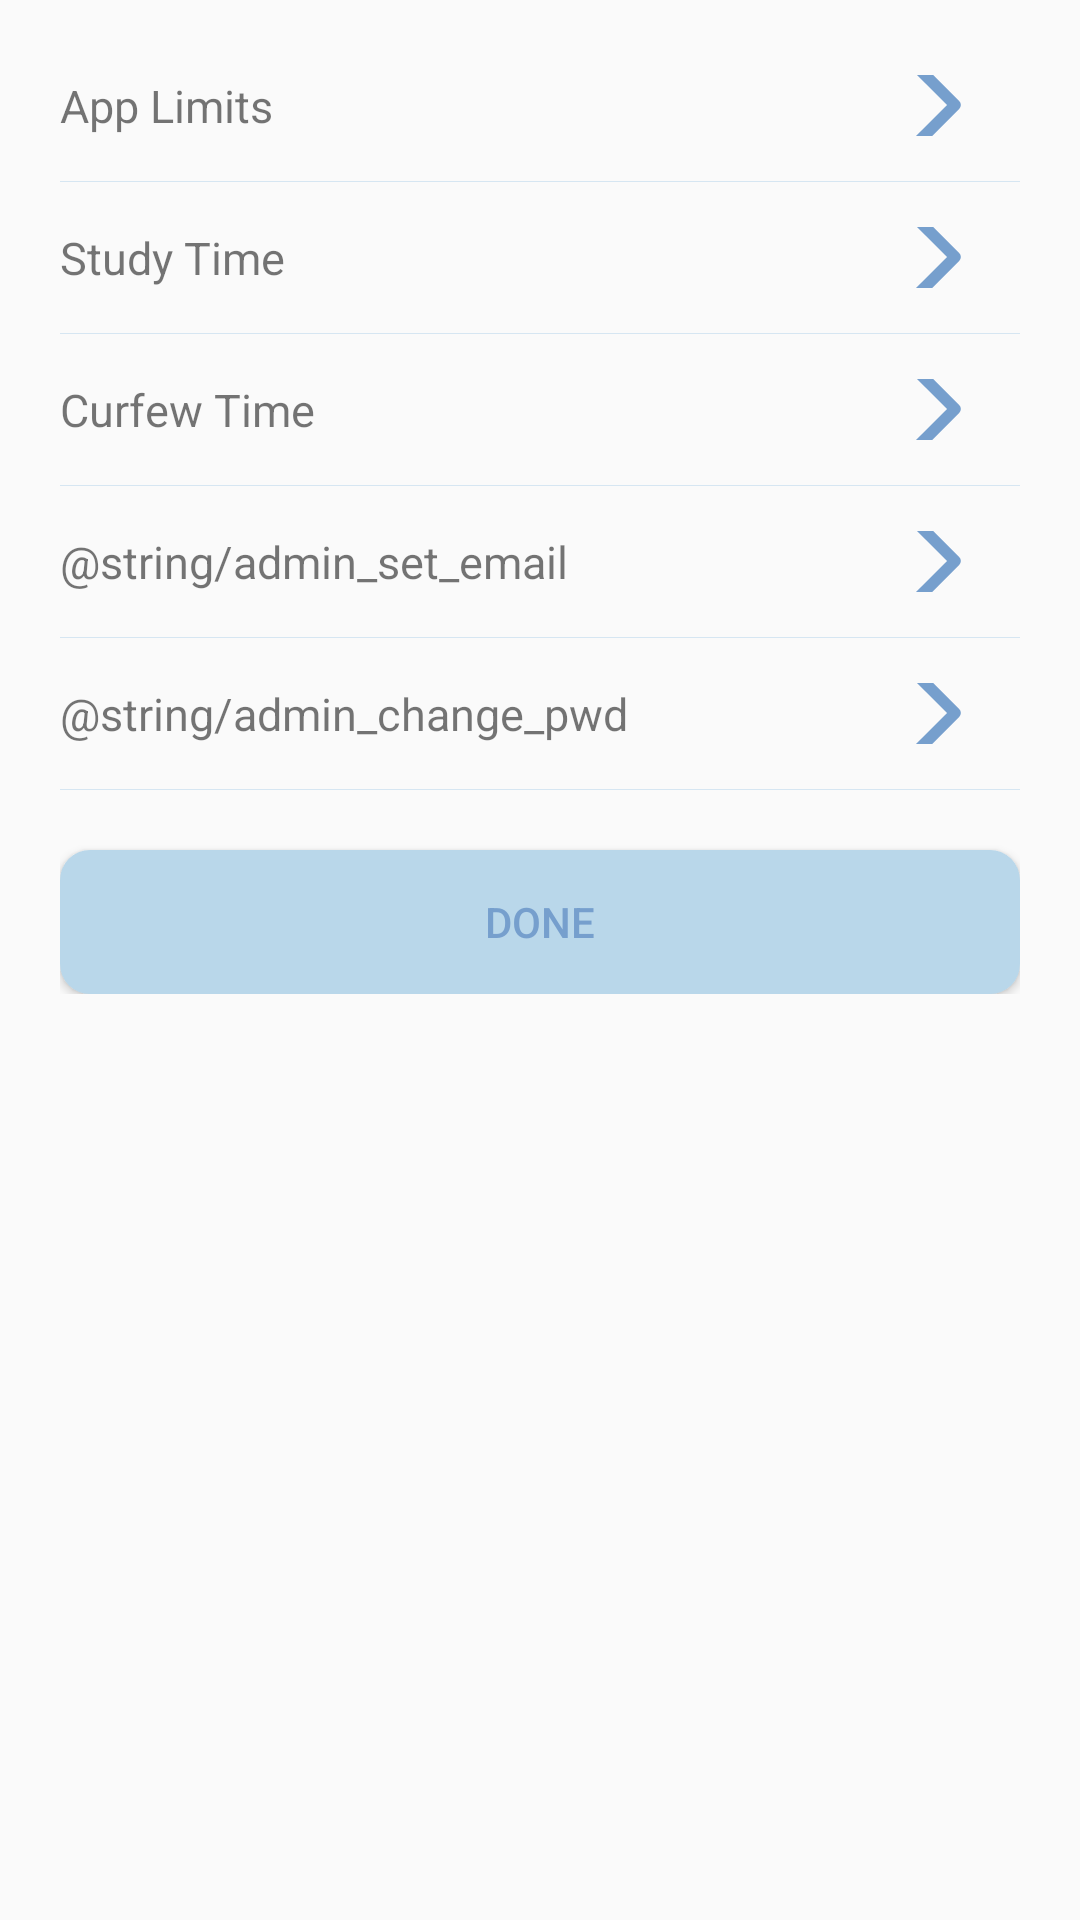

Reconstruct the res/layout file that produces this screen, plus the resources it refers to.
<!-- AndroidManifest.xml: application theme AppTheme -->
<!-- res/layout/admin_set.xml -->
<?xml version="1.0" encoding="utf-8"?>
<LinearLayout xmlns:android="http://schemas.android.com/apk/res/android"
    android:layout_width="fill_parent"
    android:layout_height="match_parent"
    android:paddingTop="10dp"
    android:paddingBottom="10dp"
    android:paddingStart="20dp"
    android:paddingEnd="20dp"
    android:orientation="vertical">

    <TableLayout
        android:layout_width="match_parent"
        android:layout_height="wrap_content"
        android:stretchColumns="1">
        <TableRow
            android:id="@+id/app_limits"
            android:paddingTop="15dp"
            android:paddingBottom="15dp">
            <TextView
                android:layout_width="wrap_content"
                android:layout_height="wrap_content"
                android:textSize="15sp"
                android:text="@string/admin_app_limits" />
            <TextView />

            <ImageButton
                android:id="@+id/go_to_app_limits"
                android:layout_width="match_parent"
                android:layout_height="match_parent"
                android:layout_weight="1"
                android:background="@android:color/transparent"
                android:rotation="180"
                android:src="@drawable/svg_back" />

        </TableRow>
        <TableRow>
            <View
                android:layout_width="fill_parent"
                android:layout_height="1px"
                android:background="@color/blue_2"
                android:layout_span="3"/>
        </TableRow>

        <TableRow
            android:id="@+id/study_time"
            android:paddingTop="15dp"
            android:paddingBottom="15dp">
            <TextView
                android:layout_width="wrap_content"
                android:layout_height="wrap_content"
                android:textSize="15sp"
                android:text="@string/admin_study_time" />
            <TextView />

            <ImageButton
                android:id="@+id/go_to_study_time"
                android:layout_width="match_parent"
                android:layout_height="match_parent"
                android:layout_weight="1"
                android:background="@android:color/transparent"
                android:rotation="180"
                android:src="@drawable/svg_back" />
        </TableRow>
        <TableRow>
            <View
                android:layout_width="fill_parent"
                android:layout_height="1px"
                android:background="@color/blue_2"
                android:layout_span="3"/>
        </TableRow>

        <TableRow
            android:id="@+id/curfew_time"
            android:paddingTop="15dp"
            android:paddingBottom="15dp">
            <TextView
                android:layout_width="wrap_content"
                android:layout_height="wrap_content"
                android:textSize="15sp"
                android:text="@string/admin_curfew_time" />
            <TextView />

            <ImageButton
                android:id="@+id/go_to_curfew_time"
                android:layout_width="match_parent"
                android:layout_height="match_parent"
                android:layout_weight="1"
                android:background="@android:color/transparent"
                android:rotation="180"
                android:src="@drawable/svg_back" />
        </TableRow>
        <TableRow>
            <View
                android:layout_width="fill_parent"
                android:layout_height="1px"
                android:background="@color/blue_2"
                android:layout_span="3"/>
        </TableRow>

        <TableRow
            android:id="@+id/set_email"
            android:paddingTop="15dp"
            android:paddingBottom="15dp">
            <TextView
                android:layout_width="wrap_content"
                android:layout_height="wrap_content"
                android:textSize="15sp"
                android:text="@string/admin_set_email" />
            <TextView />

            <ImageButton
                android:id="@+id/go_to_set_email"
                android:layout_width="match_parent"
                android:layout_height="match_parent"
                android:layout_weight="1"
                android:background="@android:color/transparent"
                android:rotation="180"
                android:src="@drawable/svg_back" />
        </TableRow>
        <TableRow>
            <View
                android:layout_width="fill_parent"
                android:layout_height="1px"
                android:background="@color/blue_2"
                android:layout_span="3"/>
        </TableRow>

        <TableRow
            android:id="@+id/change_pwd"
            android:paddingTop="15dp"
            android:paddingBottom="15dp">
            <TextView
                android:layout_width="wrap_content"
                android:layout_height="wrap_content"
                android:textSize="15sp"
                android:text="@string/admin_change_pwd" />
            <TextView />

            <ImageButton
                android:id="@+id/go_to_change_pwd"
                android:layout_width="match_parent"
                android:layout_height="match_parent"
                android:layout_weight="1"
                android:background="@android:color/transparent"
                android:rotation="180"
                android:src="@drawable/svg_back" />
        </TableRow>
        <TableRow>
            <View
                android:layout_width="fill_parent"
                android:layout_height="1px"
                android:background="@color/blue_2"
                android:layout_span="3"/>
        </TableRow>

        <TableRow>
            <Button
                android:id="@+id/done"
                android:layout_width="match_parent"
                android:layout_height="wrap_content"
                android:layout_span="3"
                android:layout_marginTop="20dp"
                android:background="@drawable/btn_normal"
                android:textColor="@color/blue_4"
                android:text="Done"/>
        </TableRow>
    </TableLayout>
</LinearLayout>
<!-- resources referenced by this layout -->
<resources>
  <color name="blue_2">#d6e6f2</color>
  <color name="blue_4">#769fcd</color>
  <!-- drawable btn_normal (drawable) -->
  <?xml version="1.0" encoding="utf-8"?>
  <shape
      xmlns:android="http://schemas.android.com/apk/res/android"
      android:shape="rectangle">
  
      
      <corners android:radius="10dp"/>
  
  
      
      <solid android:color="@color/blue_3"/>
  
  </shape>
  <!-- drawable svg_back (drawable) -->
  <vector xmlns:android="http://schemas.android.com/apk/res/android" android:width="64dp"
      android:height="64dp" android:viewportWidth="1024" android:viewportHeight="1024">
      <path
          android:pathData="M677.39,873.92c-7.86,0 -15.62,-3 -21.62,-8.9L324.47,533.72c-12,-11.89 -12,-31.34 0,-43.24L655.67,159.29c6,-6 13.76,-8.9 21.62,-8.9 7.76,0 15.62,3 21.62,8.9 11.89,11.89 11.89,31.24 0,43.24L389.22,512.1 698.91,821.79c11.89,12 11.89,31.34 0,43.24 -5.9,5.9 -13.76,8.9 -21.51,8.9zM677.39,873.92"
          android:fillColor="#769fcd" />
  </vector>
  <string name="admin_app_limits">App Limits</string>
  <string name="admin_curfew_time">Curfew Time</string>
  <string name="admin_study_time">Study Time</string>
  <style name="AppTheme" parent="Theme.AppCompat.Light.DarkActionBar">
          
          <item name="colorPrimary">@color/blue_4</item>
          <item name="colorPrimaryDark">@color/blue_2</item>
          <item name="colorAccent">@color/blue_3</item>
      </style>
  <color name="blue_3">#b9d7ea</color>
</resources>
